Run: headless pygame with SDL's dummy video driver; simulated clock (each Clock.tick advances the game by its frame time, no real sleeping); random seed 0; keys injected as events and as key.get_pressed() state; mouse plan: one left click at the window centre at the start of phase 2, then a move to the lower-right quarter at the start of phase 3.
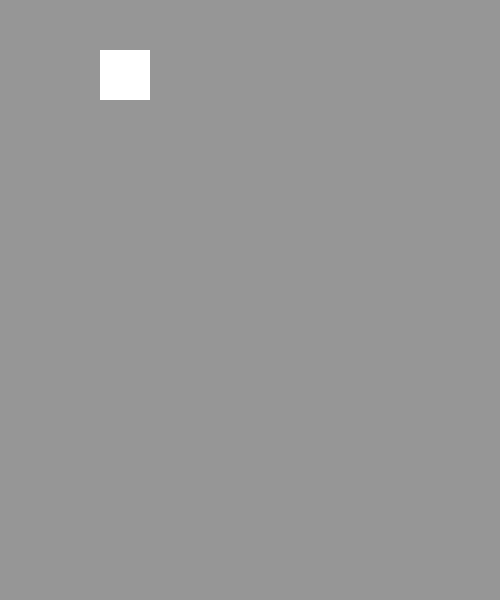
Frame 1 of 4 · flips 1–60 · no input
Frame 2 of 4 · flips 61–180 · clicked the window centre · tapped SPACE, RETURN · held RIGHT (→), D · screen unchanged from frame 1, image omitted
Frame 3 of 4 · flips 181–300 · moved the mouse to the lower-right quarter · held DOWN (↓), S · screen unchanged from frame 2, image omitted
Frame 4 of 4 · flips 301–420 · held LEFT (←), A, UP (↑), W · screen unchanged from frame 3, image omitted

The pygame program that drew these frames:

import pygame 

pygame.init()

sceen = pygame.display.set_mode((500,600))

GREY = (150,150,150)
WHITE = (255,255,255)

running = True
while running:
	sceen.fill(GREY)

	pygame.draw.rect(sceen,WHITE,(100,50,50,50))
	pygame.draw.rect(sceen,WHITE,(100,50,50,50))
	pygame.draw.rect(sceen,WHITE,(100,50,50,50))
	pygame.draw.rect(sceen,WHITE,(100,50,50,50))
	pygame.draw.rect(sceen,WHITE,(100,50,50,50))

	for event in pygame.event.get():
		if event.type == pygame.QUIT:
			running = False
		if event.type == pygame.MOUSEBUTTONDOWN:
			if event.button == 1:
				print("XXX")

	pygame.display.flip()

pygame.quit()
